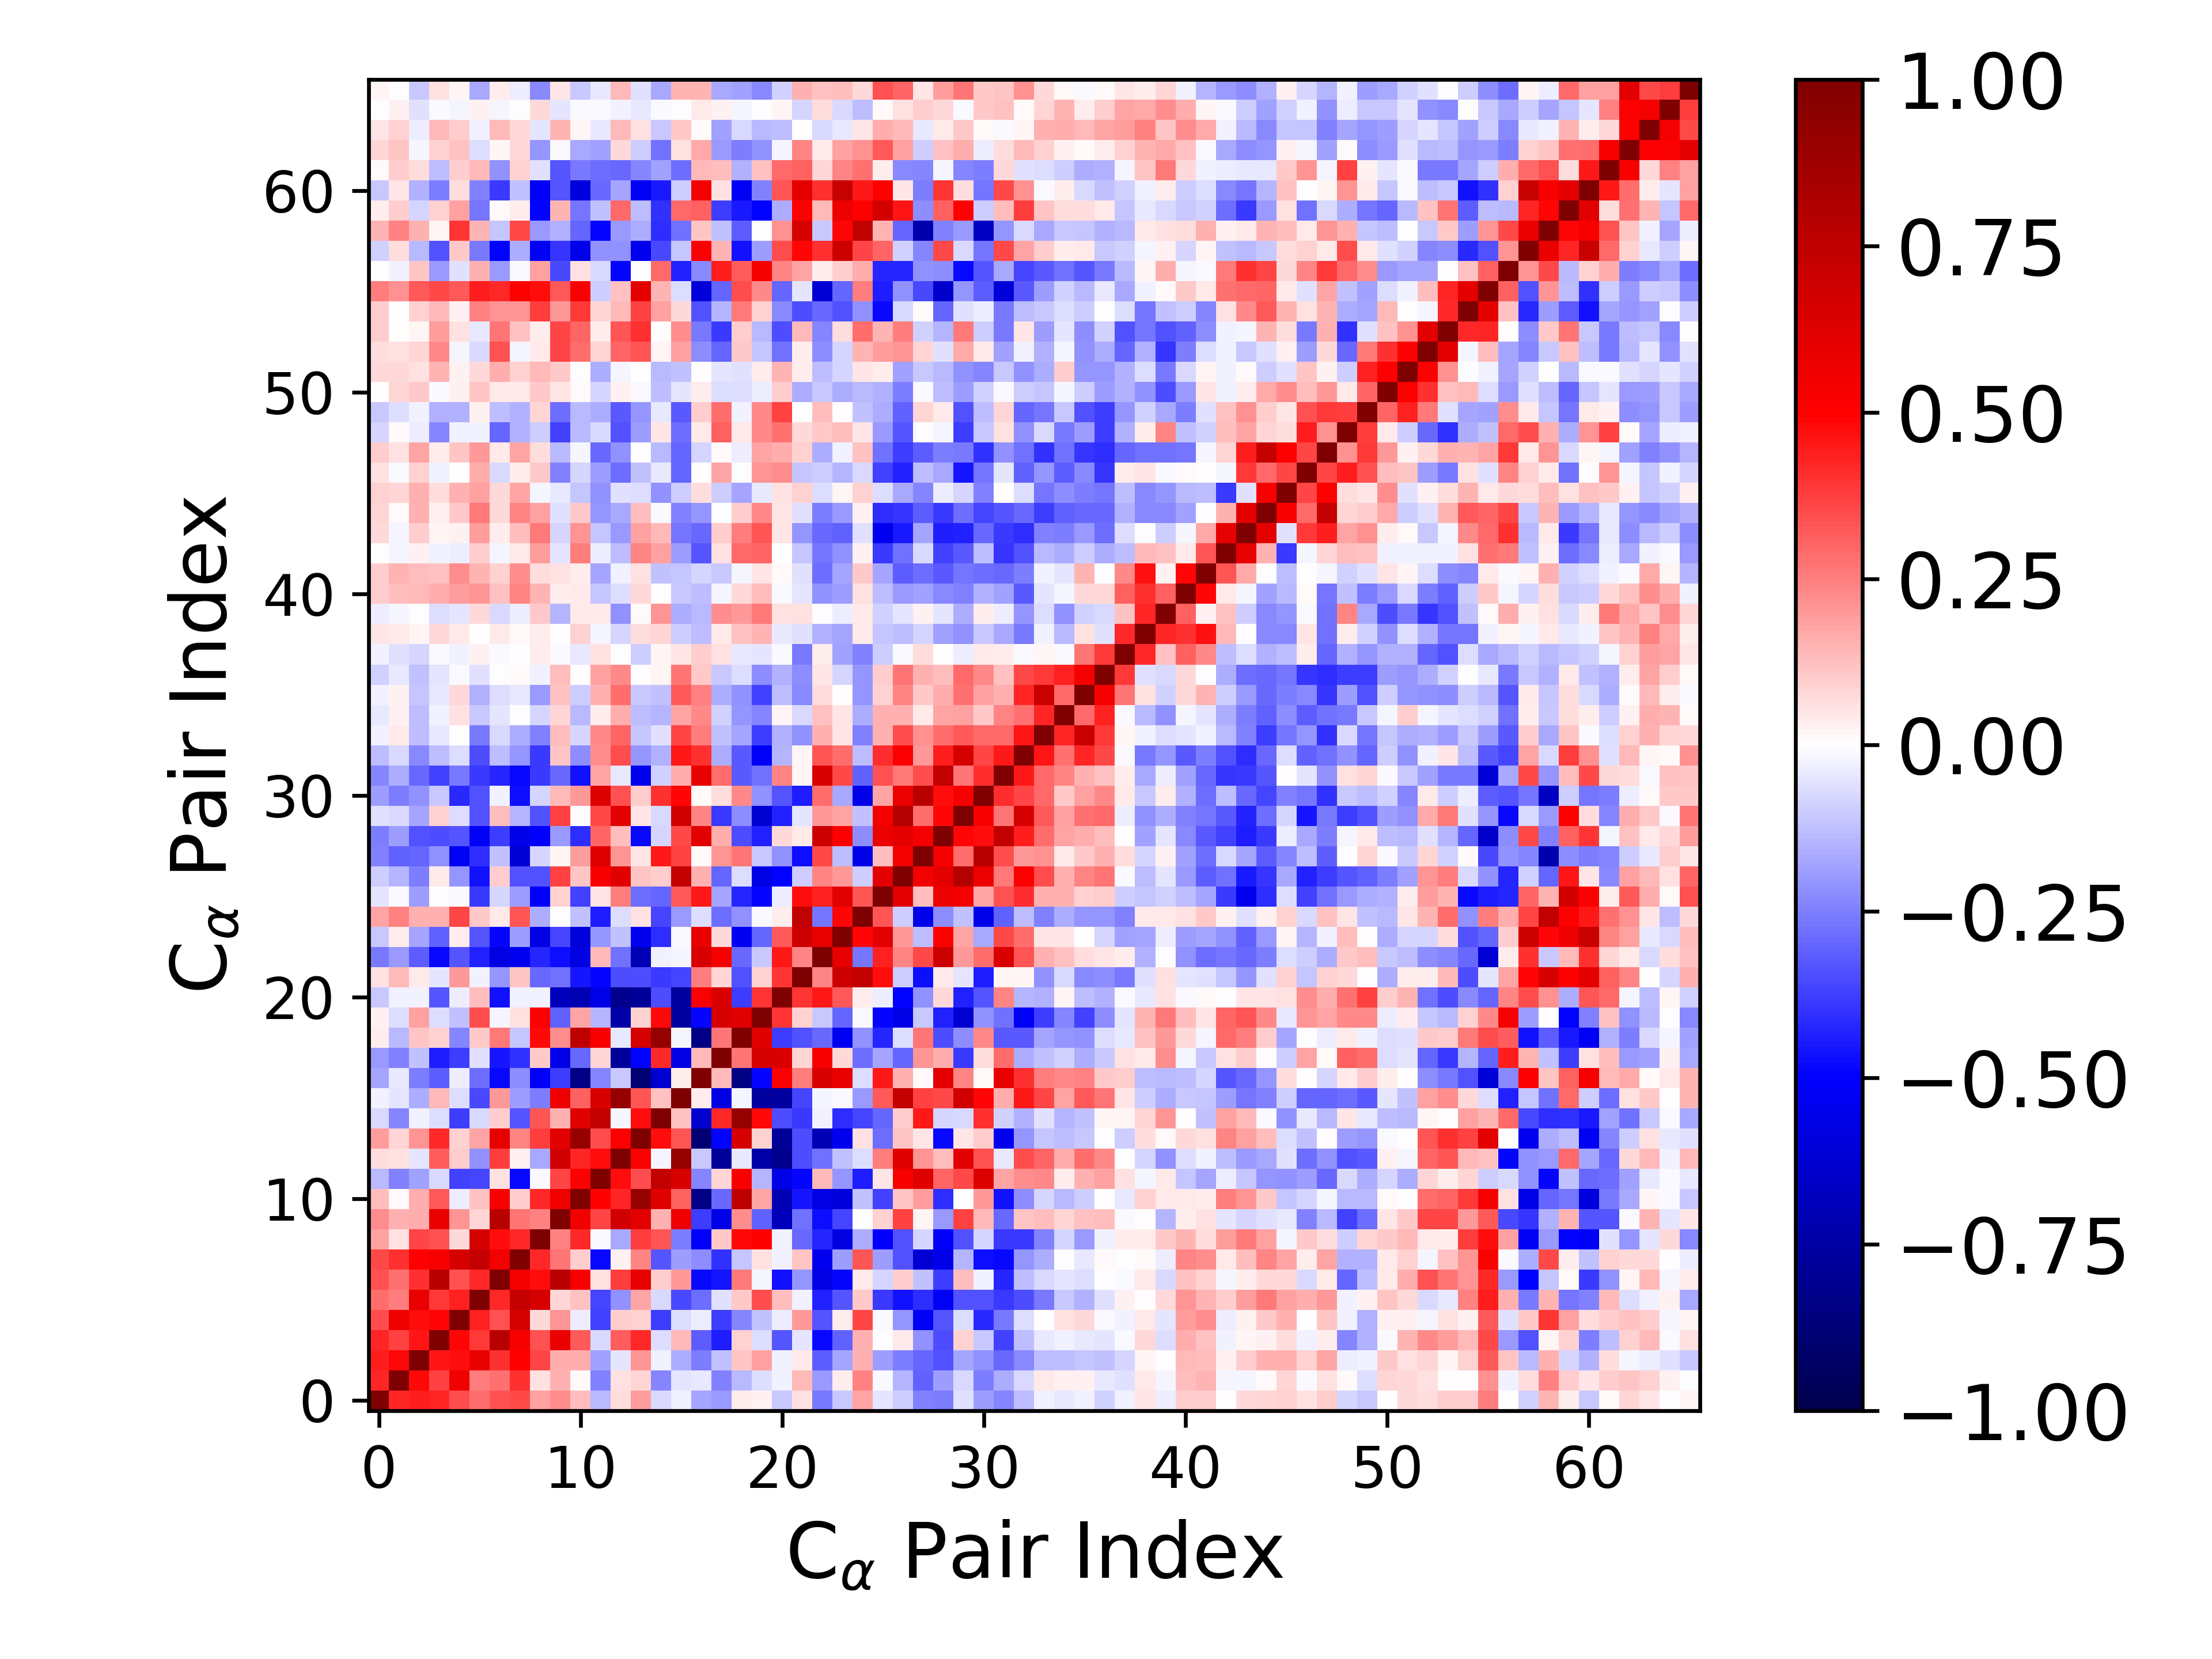

Source data for this figure (header and first rows):
1.000000000000000000e+00, 4.234907426882923986e-01, 4.417736234835291098e-01, 4.275744408391955464e-01, 3.490096261916478815e-01, 2.841302025369267237e-01, 3.418002386051502972e-01, 3.523185364460887370e-01, 1.862734972795967725e-01, 2.206805565962629001e-01, 1.324942200015624683e-01, -1.336449725278815448e-01, 6.587716013212438493e-02, 1.895924110465762591e-01, -7.165554419169342659e-02, -3.024047250706487361e-02, -1.750546809859946096e-01, -1.993421557275273648e-01, 3.447601473366382341e-02, 2.722481371337527947e-02, -1.050142118569063199e-01, 5.716221918980504690e-02, -2.633706705432930506e-01, -1.045325630296442404e-01
4.234907426882923986e-01, 1.000000000000000000e+00, 4.835789772094677974e-01, 3.749096002940549566e-01, 5.506092973223708498e-01, 2.549909640109013775e-01, 2.735514351511212361e-01, 4.032304183835609401e-01, 6.077494732364518981e-02, 1.508992954205860826e-01, 1.012540646193605363e-02, -2.494595982798009370e-01, 5.637017935929102691e-02, 7.826453582247837326e-02, -2.402369698804135423e-01, -5.320091761331273428e-02, -4.265746236147738985e-02, -2.478145455437651967e-01, -1.377410784902953211e-01, -6.585111456499220806e-02, -2.933683628443140359e-02, 1.394489373261000031e-01, -2.014698850513731154e-01, 3.636333685499920643e-02
4.417736234835291098e-01, 4.835789772094677974e-01, 1.000000000000000000e+00, 4.563758564254559724e-01, 4.755862019275677866e-01, 5.806727063853349691e-01, 4.047277494045350421e-01, 4.943363980956033688e-01, 3.625270144910427983e-01, 1.623600386543647411e-01, 1.616170571890574725e-01, -1.862994471400232499e-01, -5.015419039510860683e-02, 2.064270098836478162e-01, -2.390352343522778381e-02, -1.627640233457534891e-01, -2.526476009648915833e-01, -1.202065914212357978e-01, 1.095290624528133389e-01, 1.863894256168039387e-01, -2.574479852478245637e-02, 3.934957465618343919e-02, -3.146811382796524392e-01, -1.765927832037006706e-01
4.275744408391955464e-01, 3.749096002940549566e-01, 4.563758564254559724e-01, 1.000000000000000000e+00, 4.867297810074718289e-01, 3.853495527300843104e-01, 7.661974066703053365e-01, 5.272068421344598965e-01, 3.429010649247810072e-01, 5.738370374602765889e-01, 3.274858254751488174e-01, -7.685769904141083464e-02, 3.133921142645783586e-01, 4.198486871269919152e-01, -6.737748180303661238e-02, 1.377292786502265776e-01, -3.186352786926123781e-01, -4.418101185854512725e-01, 9.057689409783888090e-02, -6.842157786067525060e-02, -3.359134796003815926e-01, -5.468241326250791040e-02, -4.835818704663651935e-01, -3.121672638669308331e-01
3.490096261916478815e-01, 5.506092973223708498e-01, 4.755862019275677866e-01, 4.867297810074718289e-01, 1.000000000000000000e+00, 4.318003807449472542e-01, 3.409575494833045339e-01, 6.566758670514587504e-01, 7.087469252460129598e-02, 2.050252983115262995e-01, -3.189497809688692648e-02, -3.725273865934548567e-01, 9.607604150872495197e-02, 9.180194373212920145e-02, -3.795042485168180768e-01, -6.361413019047483519e-02, -3.401205583773781599e-02, -3.818525852357474437e-01, -2.389132851961927040e-01, -1.206008448245168008e-01, -3.675607967328489017e-02, 1.964038743449935676e-01, -3.297816487836985333e-01, 3.365814768547556457e-02
2.841302025369267237e-01, 2.549909640109013775e-01, 5.806727063853349691e-01, 3.853495527300843104e-01, 4.318003807449472542e-01, 1.000000000000000000e+00, 4.181342296528253177e-01, 7.198558627416951072e-01, 6.609041751106566887e-01, 8.127064403165940032e-02, 1.198734849612278219e-01, -3.637637058578127025e-01, -2.145761643064640900e-01, 1.720015253024615720e-01, -7.341745552182162016e-02, -3.567112051230027503e-01, -2.829347614269596134e-01, -5.528403432614305973e-02, 1.066489821829481877e-01, 3.454219194115816793e-01, 1.291917459096227905e-01, -2.628951747967890260e-02, -4.358621876550375362e-01, -3.322009160104318903e-01
3.418002386051502972e-01, 2.735514351511212361e-01, 4.047277494045350421e-01, 7.661974066703053365e-01, 3.409575494833045339e-01, 4.181342296528253177e-01, 1.000000000000000000e+00, 5.460730189764065878e-01, 4.713392075799151537e-01, 7.693509619053704451e-01, 5.207671159182115650e-01, 5.946827501886517431e-02, 3.817201953404193437e-01, 5.885698242352936926e-01, 9.546690321055098516e-02, 2.026339291520271868e-01, -4.810128743838243404e-01, -4.575984081783620039e-01, 2.629275330280731460e-01, -1.921446494537827274e-02, -4.685418206978140820e-01, -2.036659108825616404e-01, -5.763563388267862742e-01, -4.877604507629530461e-01
3.523185364460887370e-01, 4.032304183835609401e-01, 4.943363980956033688e-01, 5.272068421344598965e-01, 6.566758670514587504e-01, 7.198558627416951072e-01, 5.460730189764065878e-01, 1.000000000000000000e+00, 4.209987761689643615e-01, 2.709221457088739626e-01, 9.980529109291047529e-02, -4.788404592025681250e-01, 2.946359207290016186e-02, 2.356922004574966978e-01, -3.339128161916464776e-01, -1.892078841246354337e-01, -2.221149835571951947e-01, -4.005051337718844584e-01, -1.161103723624081763e-01, 6.037190782429634889e-02, -2.877928984769425116e-02, 1.171853725604319191e-01, -5.456756664020369074e-01, -1.949601991355119357e-01
1.862734972795967725e-01, 6.077494732364518981e-02, 3.625270144910427983e-01, 3.429010649247810072e-01, 7.087469252460129598e-02, 6.609041751106566887e-01, 4.713392075799151537e-01, 4.209987761689643615e-01, 1.000000000000000000e+00, 2.426805415461334436e-01, 4.175845322297417894e-01, -1.547495974930451594e-02, -1.645523350139075358e-01, 3.762570290762042302e-01, 3.317946237025730660e-01, -2.557954487124797782e-01, -5.112471897575489033e-01, 1.042362580004438793e-01, 4.817425876173322963e-01, 5.029840822212237050e-01, -2.755384714046076045e-02, -2.918067692950820913e-01, -4.276939279602993693e-01, -5.767822274630071133e-01
2.206805565962629001e-01, 1.508992954205860826e-01, 1.623600386543647411e-01, 5.738370374602765889e-01, 2.050252983115262995e-01, 8.127064403165940032e-02, 7.693509619053704451e-01, 2.709221457088739626e-01, 2.426805415461334436e-01, 1.000000000000000000e+00, 5.502077116041172999e-01, 3.603098710590861842e-01, 6.787022274152911816e-01, 6.092776737338464477e-01, 1.540223412135524050e-01, 5.562793895622735185e-01, -3.780845313664928375e-01, -5.702772931547603896e-01, 2.228857414741244602e-01, -3.111649428219376845e-01, -6.825513984988886840e-01, -2.751943331205795595e-01, -4.716550347829794321e-01, -3.663711573691978973e-01
1.324942200015624683e-01, 1.012540646193605363e-02, 1.616170571890574725e-01, 3.274858254751488174e-01, -3.189497809688692648e-02, 1.198734849612278219e-01, 5.207671159182115650e-01, 9.980529109291047529e-02, 4.175845322297417894e-01, 5.502077116041172999e-01, 1.000000000000000000e+00, 4.992067800368540920e-01, 4.262840774121882115e-01, 9.038334724704598644e-01, 6.142752039411607523e-01, 3.068362070632360550e-01, -8.399627530628726024e-01, -2.919681526815843808e-01, 7.445279568147450400e-01, 1.723324130171867419e-01, -7.083443738189512118e-01, -4.589729928724577412e-01, -5.715474423686591754e-01, -5.946310487583618132e-01
-1.336449725278815448e-01, -2.494595982798009370e-01, -1.862994471400232499e-01, -7.685769904141083464e-02, -3.725273865934548567e-01, -3.637637058578127025e-01, 5.946827501886517431e-02, -4.788404592025681250e-01, -1.547495974930451594e-02, 3.603098710590861842e-01, 4.992067800368540920e-01, 1.000000000000000000e+00, 4.697589842919659420e-01, 3.484256411065955739e-01, 7.280206077055524361e-01, 6.445039932112351933e-01, -2.400719551593831491e-01, 8.159331273691429465e-02, 5.224320278559918540e-01, -1.476757501511424264e-01, -5.689287501467330532e-01, -4.901741562792681361e-01, 1.337139084937457867e-01, -2.059775522595390929e-01
6.587716013212438493e-02, 5.637017935929102691e-02, -5.015419039510860683e-02, 3.133921142645783586e-01, 9.607604150872495197e-02, -2.145761643064640900e-01, 3.817201953404193437e-01, 2.946359207290016186e-02, -1.645523350139075358e-01, 6.787022274152911816e-01, 4.262840774121882115e-01, 4.697589842919659420e-01, 1.000000000000000000e+00, 5.135860625458609219e-01, -1.747725397757521684e-02, 9.008475993148148397e-01, -1.087932500758031218e-01, -7.809509854692785469e-01, -4.407386186168101710e-02, -7.378260513820047439e-01, -8.165971841658782315e-01, -3.463227239717177608e-01, -2.767958437665880567e-01, -1.224558275675127067e-01
1.895924110465762591e-01, 7.826453582247837326e-02, 2.064270098836478162e-01, 4.198486871269919152e-01, 9.180194373212920145e-02, 1.720015253024615720e-01, 5.885698242352936926e-01, 2.356922004574966978e-01, 3.762570290762042302e-01, 6.092776737338464477e-01, 9.038334724704598644e-01, 3.484256411065955739e-01, 5.135860625458609219e-01, 1.000000000000000000e+00, 4.733234921548347129e-01, 3.307369842570417884e-01, -8.861940626558467704e-01, -4.979143361359178455e-01, 6.606027449130008611e-01, 8.632765154332676383e-02, -7.831219703047789249e-01, -3.468141891273686661e-01, -6.973501151145155008e-01, -5.463803413257279917e-01
-7.165554419169342659e-02, -2.402369698804135423e-01, -2.390352343522778381e-02, -6.737748180303661238e-02, -3.795042485168180768e-01, -7.341745552182162016e-02, 9.546690321055098516e-02, -3.339128161916464776e-01, 3.317946237025730660e-01, 1.540223412135524050e-01, 6.142752039411607523e-01, 7.280206077055524361e-01, -1.747725397757521684e-02, 4.733234921548347129e-01, 1.000000000000000000e+00, 1.248621711151242097e-01, -6.289118874604556764e-01, 4.207924978798703863e-01, 9.098915499150366237e-01, 4.787689506377135751e-01, -3.469110067882110182e-01, -3.864430726162183527e-01, -3.097139823257695490e-02, -4.109574081658289857e-01
-3.024047250706487361e-02, -5.320091761331273428e-02, -1.627640233457534891e-01, 1.377292786502265776e-01, -6.361413019047483519e-02, -3.567112051230027503e-01, 2.026339291520271868e-01, -1.892078841246354337e-01, -2.557954487124797782e-01, 5.562793895622735185e-01, 3.068362070632360550e-01, 6.445039932112351933e-01, 9.008475993148148397e-01, 3.307369842570417884e-01, 1.248621711151242097e-01, 1.000000000000000000e+00, 3.569785104027858869e-02, -5.704857336051792904e-01, -2.208251712826712204e-02, -7.586810319055674601e-01, -7.622905283951830757e-01, -3.631203316770327816e-01, -1.722716870964923278e-02, -1.304464960615951685e-02
-1.750546809859946096e-01, -4.265746236147738985e-02, -2.526476009648915833e-01, -3.186352786926123781e-01, -3.401205583773781599e-02, -2.829347614269596134e-01, -4.810128743838243404e-01, -2.221149835571951947e-01, -5.112471897575489033e-01, -3.780845313664928375e-01, -8.399627530628726024e-01, -2.400719551593831491e-01, -1.087932500758031218e-01, -8.861940626558467704e-01, -6.289118874604556764e-01, 3.569785104027858869e-02, 1.000000000000000000e+00, 1.402721497705974041e-01, -8.373980388214263826e-01, -4.899926260364885211e-01, 5.143729864713718625e-01, 2.531546549025530668e-01, 6.508102595529428047e-01, 5.843369890798890687e-01
-1.993421557275273648e-01, -2.478145455437651967e-01, -1.202065914212357978e-01, -4.418101185854512725e-01, -3.818525852357474437e-01, -5.528403432614305973e-02, -4.575984081783620039e-01, -4.005051337718844584e-01, 1.042362580004438793e-01, -5.702772931547603896e-01, -2.919681526815843808e-01, 8.159331273691429465e-02, -7.809509854692785469e-01, -4.979143361359178455e-01, 4.207924978798703863e-01, -5.704857336051792904e-01, 1.402721497705974041e-01, 1.000000000000000000e+00, 2.703876332412178951e-01, 6.547081992860979138e-01, 6.370028002173178105e-01, 8.581307019220506260e-02, 5.294445290341693866e-01, 7.504072648841619841e-02
3.447601473366382341e-02, -1.377410784902953211e-01, 1.095290624528133389e-01, 9.057689409783888090e-02, -2.389132851961927040e-01, 1.066489821829481877e-01, 2.629275330280731460e-01, -1.161103723624081763e-01, 4.817425876173322963e-01, 2.228857414741244602e-01, 7.445279568147450400e-01, 5.224320278559918540e-01, -4.407386186168101710e-02, 6.606027449130008611e-01, 9.098915499150366237e-01, -2.208251712826712204e-02, -8.373980388214263826e-01, 2.703876332412178951e-01, 1.000000000000000000e+00, 6.146700257276184187e-01, -3.791745529610970333e-01, -3.377333202844103877e-01, -2.925432155959685754e-01, -5.348719777894813676e-01
2.722481371337527947e-02, -6.585111456499220806e-02, 1.863894256168039387e-01, -6.842157786067525060e-02, -1.206008448245168008e-01, 3.454219194115816793e-01, -1.921446494537827274e-02, 6.037190782429634889e-02, 5.029840822212237050e-01, -3.111649428219376845e-01, 1.723324130171867419e-01, -1.476757501511424264e-01, -7.378260513820047439e-01, 8.632765154332676383e-02, 4.787689506377135751e-01, -7.586810319055674601e-01, -4.899926260364885211e-01, 6.547081992860979138e-01, 6.146700257276184187e-01, 1.000000000000000000e+00, 3.913383749961342750e-01, 8.663635788049352249e-02, -1.092291501392947811e-01, -2.999869176946965421e-01
-1.050142118569063199e-01, -2.933683628443140359e-02, -2.574479852478245637e-02, -3.359134796003815926e-01, -3.675607967328489017e-02, 1.291917459096227905e-01, -4.685418206978140820e-01, -2.877928984769425116e-02, -2.755384714046076045e-02, -6.825513984988886840e-01, -7.083443738189512118e-01, -5.689287501467330532e-01, -8.165971841658782315e-01, -7.831219703047789249e-01, -3.469110067882110182e-01, -7.622905283951830757e-01, 5.143729864713718625e-01, 6.370028002173178105e-01, -3.791745529610970333e-01, 3.913383749961342750e-01, 1.000000000000000000e+00, 3.970116102501189403e-01, 4.481504555831620773e-01, 3.250620982745468512e-01
5.716221918980504690e-02, 1.394489373261000031e-01, 3.934957465618343919e-02, -5.468241326250791040e-02, 1.964038743449935676e-01, -2.628951747967890260e-02, -2.036659108825616404e-01, 1.171853725604319191e-01, -2.918067692950820913e-01, -2.751943331205795595e-01, -4.589729928724577412e-01, -4.901741562792681361e-01, -3.463227239717177608e-01, -3.468141891273686661e-01, -3.864430726162183527e-01, -3.631203316770327816e-01, 2.531546549025530668e-01, 8.581307019220506260e-02, -3.377333202844103877e-01, 8.663635788049352249e-02, 3.970116102501189403e-01, 1.000000000000000000e+00, 2.371549568628646409e-01, 6.931995811696772813e-01
-2.633706705432930506e-01, -2.014698850513731154e-01, -3.146811382796524392e-01, -4.835818704663651935e-01, -3.297816487836985333e-01, -4.358621876550375362e-01, -5.763563388267862742e-01, -5.456756664020369074e-01, -4.276939279602993693e-01, -4.716550347829794321e-01, -5.715474423686591754e-01, 1.337139084937457867e-01, -2.767958437665880567e-01, -6.973501151145155008e-01, -3.097139823257695490e-02, -1.722716870964923278e-02, 6.508102595529428047e-01, 5.294445290341693866e-01, -2.925432155959685754e-01, -1.092291501392947811e-01, 4.481504555831620773e-01, 2.371549568628646409e-01, 1.000000000000000000e+00, 5.892860195199243201e-01
-1.045325630296442404e-01, 3.636333685499920643e-02, -1.765927832037006706e-01, -3.121672638669308331e-01, 3.365814768547556457e-02, -3.322009160104318903e-01, -4.877604507629530461e-01, -1.949601991355119357e-01, -5.767822274630071133e-01, -3.663711573691978973e-01, -5.946310487583618132e-01, -2.059775522595390929e-01, -1.224558275675127067e-01, -5.463803413257279917e-01, -4.109574081658289857e-01, -1.304464960615951685e-02, 5.843369890798890687e-01, 7.504072648841619841e-02, -5.348719777894813676e-01, -2.999869176946965421e-01, 3.250620982745468512e-01, 6.931995811696772813e-01, 5.892860195199243201e-01, 1.000000000000000000e+00
1.736026942307885845e-01, 2.454120573534189775e-01, 1.512006632960076480e-01, 1.558178956854792963e-01, 3.632581398296468311e-01, 1.069529972448779731e-01, 4.381132876528676112e-02, 3.334976596811308758e-01, -1.608833023618255753e-01, -4.179224909491767968e-03, -1.195828773846032006e-01, -4.451369866131517083e-01, -6.309358351113568408e-02, 5.687750953942807136e-02, -3.629202692798741414e-01, -1.967847441703114153e-01, -6.444740413191886452e-02, -2.832327080975570177e-01, -2.125342967309686859e-01, -1.462864948762249498e-02, 3.508166879969729784e-02, 7.362408551507581000e-01, -2.704024257018877164e-01, 4.893638675629192192e-01
-5.274256663450048455e-02, -1.483291958263954595e-02, -1.942622450487056507e-01, -5.895370774801311255e-03, -1.207618342094817811e-02, -3.891697424407203898e-01, -8.340066485303464228e-02, -1.921885532884572700e-01, -5.028734685758228240e-01, 8.932471833506497316e-02, -3.681092365754817797e-01, 4.824150576215150560e-02, 2.557241374347036245e-01, -2.886551543982779910e-01, -3.000501876644061094e-01, 3.270529455535965413e-01, 4.530580134241659618e-01, -1.730918049010000404e-01, -4.227160874243153232e-01, -4.859163480691264803e-01, -3.234234234486449422e-02, 4.752489275310703420e-01, 4.310077262106305485e-01, 6.080065217670617139e-01
-9.551574564196609052e-02, -1.411354290503208375e-01, -2.508148414891223643e-01, 4.653260231637659783e-02, -2.100363356648960456e-01, -4.659205306208983877e-01, 9.927241761955241106e-02, -3.431155604895945732e-01, -3.427380020613774447e-01, 3.715231478811257260e-01, 1.141959599464372199e-01, 5.265178546130168113e-01, 6.123668578727108347e-01, 1.163136682948417572e-01, 9.891740507763445434e-02, 7.197236632225402220e-01, 1.513789979144845033e-01, -3.022598449115674324e-01, -6.690535178930549776e-02, -5.685215480902604535e-01, -4.994247061635301299e-01, -9.518048145684787631e-02, 2.394180549936542890e-01, 2.018149637973412347e-01
-2.450012953343108646e-01, -3.107692105862374099e-01, -3.014761614164835346e-01, -2.141349724564433343e-01, -5.291006596765410741e-01, -4.081164260956281487e-01, -1.224791568979812645e-01, -6.108344683057617130e-01, -7.870664180000057353e-02, 2.245486876945631399e-02, 1.926092956549707857e-01, 6.219088039032829585e-01, 2.064869780151983303e-01, 4.759737673249297280e-02, 4.509246221344170302e-01, 3.697330684009412782e-01, 1.369894368577428620e-02, 2.068853385127031042e-01, 2.666667816376822597e-01, -1.059699352458502580e-01, -2.136024892161128008e-01, -4.743264756879473909e-01, 3.525614390106658891e-01, -1.269093736686663920e-01
-2.511201253209123796e-01, -1.938893383928282921e-01, -3.399558825841863530e-01, -3.487554462222858809e-01, -3.284461776958503831e-01, -5.236051919196834659e-01, -3.824803817651664661e-01, -5.610577631542790211e-01, -5.060261679816450142e-01, -1.966598550073477281e-01, -4.114847077023162658e-01, 3.012334762922426190e-01, 1.325996093973116352e-01, -4.837677977054208323e-01, -8.003222015653456423e-02, 3.544702894342199873e-01, 6.031692302749116497e-01, 1.578890274563459206e-01, -3.465665231394439161e-01, -4.363192082347361889e-01, 7.634115800730338630e-02, 4.496146732768004084e-02, 6.935503880067857008e-01, 5.031050572387421038e-01
-5.871016869670167559e-02, -7.455620689042417870e-02, -1.729609988588506342e-01, 8.717972143287185116e-02, -6.607264035726455320e-02, -3.378961714449143505e-01, 1.301262710335990835e-01, -1.474393528964229316e-01, -3.385049024684482766e-01, 3.727365491538903175e-01, -1.557514353865419683e-03, 3.592657134235702765e-01, 6.079893860774523429e-01, 4.716288536490353261e-02, -7.806325153245660675e-02, 6.766915174645179443e-01, 2.353003957414498970e-01, -3.873538730153113785e-01, -2.195410456822136647e-01, -6.228915042625197129e-01, -4.361560720388705792e-01, -5.443089027990676704e-02, 1.965630886243078523e-01, 1.792613874049050204e-01
-1.878081009470645713e-01, -2.523554347842322243e-01, -2.146261117740656532e-01, -1.041238048862066085e-01, -4.163740134781330759e-01, -3.387974413316996447e-01, -2.537479426416304820e-02, -4.713010231727812194e-01, -8.154890032064057714e-02, 1.395744705000032670e-01, 2.005324613848978865e-01, 6.296731460888556065e-01, 3.384975270826980909e-01, 1.003819350256275333e-01, 4.057953052681941841e-01, 4.897725351158178642e-01, 1.092818884621254982e-02, 6.658507247140001140e-02, 2.265897496698328628e-01, -2.126718834163377481e-01, -3.317552844141449242e-01, -4.452865376417881604e-01, 2.888431763754192860e-01, -1.692710450459914695e-01
-2.416091992014899881e-01, -1.592723543158302557e-01, -2.921573331007251695e-01, -3.703173450165483938e-01, -2.642169537370738230e-01, -3.895206984917109483e-01, -4.291120656380846832e-01, -4.804203330017907669e-01, -3.831222901288248162e-01, -2.954087660001639137e-01, -4.637872695461258687e-01, 1.778068611757582240e-01, -4.408459738024319424e-02, -5.504206093070975747e-01, -8.836601597814343345e-02, 1.622077526435794503e-01, 5.909092579723470573e-01, 2.822972653306147772e-01, -3.251212077989401039e-01, -2.808808951421447597e-01, 2.347808771952169804e-01, 2.217737774841008896e-02, 6.426216947931329138e-01, 3.573024922708336604e-01
-1.298974883040613926e-01, -7.429803587087420447e-02, -2.328593553269495131e-01, -1.282915363421048560e-01, -6.543745895911860788e-02, -3.456036694536793741e-01, -1.323957823885914820e-01, -2.100815246965007654e-01, -3.869851422539974939e-01, 1.137050692051803508e-01, -2.259336145431600773e-01, 2.252983226195991728e-01, 3.460146756277578395e-01, -2.098601027313081735e-01, -1.519279598966293554e-01, 4.481046073121529583e-01, 4.014276687137245392e-01, -1.567997737032246763e-01, -3.230893508215600396e-01, -5.159763820565953507e-01, -1.458581238517834278e-01, 2.309467261438337762e-02, 3.337192363018679497e-01, 2.814719353862845663e-01
-2.984558095221450866e-02, 3.906456983432750329e-02, -1.281445148401448575e-01, -4.044746290001616229e-02, 7.757982867529681845e-03, -2.644419602313118345e-01, -7.745118149414834119e-02, -1.573334743703641292e-01, -2.436286824201386592e-01, 1.262986087213409103e-01, -8.228856725316005538e-02, 2.341218248177054928e-01, 3.004270196145421568e-01, -1.112312953221068212e-01, -6.033504231138468038e-02, 3.654399158682634652e-01, 2.542493092891958684e-01, -1.235468784801057596e-01, -1.763122609139545216e-01, -3.789998406964632527e-01, -1.514032523281012010e-01, -2.116127439817364897e-01, 1.508725914402274382e-01, 5.225587643582528530e-02
-4.394059262028330443e-02, 2.747837029641788525e-02, -1.312677934335265972e-01, -2.398978488993184707e-02, 5.718308270957642853e-02, -1.069641826364721021e-01, -5.272934782913400037e-02, -5.918047288894270468e-05, -7.973111874473907956e-02, 7.932970716308589132e-02, -1.353891206269815239e-01, 3.168989663260220191e-02, 1.619378951806994538e-01, -1.327324989152155466e-01, -1.438593232613447348e-01, 1.751002855698875205e-01, 2.294324311181182019e-01, -8.775953414681429698e-02, -2.069972024153863832e-01, -2.421402359146767047e-01, 1.712915808635965403e-02, -7.197071440402826037e-02, 1.200966781176599496e-01, 5.204071348207069125e-02
-2.876423989133769510e-02, 3.024488518277452381e-02, -1.099144241837275160e-01, -4.102914585396465197e-02, 7.465990333777400290e-02, -1.529764525589441260e-01, -6.721750105514849583e-02, -4.478329577491607649e-02, -1.958815942218541661e-01, 1.248054636520347510e-01, -9.494879189849515788e-02, 1.561026200284861276e-01, 2.866235747381876697e-01, -1.041712612225293155e-01, -1.192246990776451437e-01, 3.252840212958855171e-01, 2.456659437156144266e-01, -1.633484700567190973e-01, -2.169467585621394357e-01, -3.742485748482052843e-01, -1.300269654401705610e-01, -2.341976615689128072e-01, 6.573478221306043590e-02, 1.604538217166952144e-03
-8.836074369484354929e-02, -4.588873662128621633e-02, -1.222636110397156695e-01, -4.824809016170396314e-02, -9.831446251098528016e-03, -5.714143292254672546e-02, -5.199687740026363685e-03, 1.455016926728507250e-02, -2.752572700533281388e-02, 1.314279295433594952e-01, 2.067199423687157873e-03, 1.829687297120372313e-01, 2.307168214613896373e-01, -2.483898784223979167e-03, 1.631925256408871261e-02, 2.725617959171494076e-01, 1.029821586050317928e-01, -1.041017512111905019e-01, -6.671063674587912606e-02, -2.227430401812951766e-01, -1.500652585868559596e-01, -2.264928083590302677e-01, 4.933986645327001486e-02, -8.344422646295915347e-02
-2.737042140360306658e-02, -5.623127005226535857e-02, -8.262653972767540489e-02, -1.157031953570291337e-02, -2.958807121738327162e-02, 2.990391172678321177e-02, -9.672449858689721389e-03, -6.282670909436518895e-03, 3.616249311602845462e-02, -9.988837349809895003e-03, -4.423689441513761061e-02, 6.205451540720113845e-02, -5.915592064005947143e-03, -9.999279096786127530e-02, 1.823816017360255573e-02, 5.382782219817607711e-02, 1.013119831253126574e-01, 6.235170061586303020e-02, -4.062568740716981236e-02, -4.761028883324529282e-02, -1.015234781987077797e-02, -2.643878718455786592e-01, 3.211257969369100268e-02, -1.860936194794669818e-01
4.904487573609653261e-02, 4.287363177990270030e-02, 2.184924424339728527e-02, 7.109763225925659624e-02, 4.522587229895250888e-02, 4.248208029721417013e-03, 4.013669366591068183e-02, 1.060932653277185840e-02, 3.158816702478832450e-02, 4.687758907258254837e-03, 8.860679763031460709e-02, -1.988196268805451569e-02, -8.021258198821278051e-02, 6.854496445234659063e-02, 7.892625094523098017e-02, -9.399990294000057367e-02, -1.312809215395317475e-01, 4.610775101134909765e-02, 1.232641814017071541e-01, 1.436333554362375642e-01, -4.149812780844983062e-02, -5.526207158017516774e-02, -1.541774220676614404e-01, -1.729959754598263122e-01
-3.552344147112192901e-02, -2.285607166556117772e-02, -2.595981952408529347e-04, -6.625725325592586590e-02, -5.373817361455466429e-02, 7.301490157001352954e-02, -7.368514536734210862e-02, -3.181360985811394065e-02, 1.036909567049615344e-01, -1.412622591184935772e-01, 4.618807029650463108e-02, 3.912562799044343870e-02, -2.162882096673515719e-01, 1.373867126696957583e-02, 2.036496822485956149e-01, -1.604608569839953702e-01, -1.390149894327137869e-01, 2.188504869726067836e-01, 1.965540198213203138e-01, 2.610031312136021908e-01, 5.801136446626908860e-02, 5.797901447855174917e-02, -1.188284157269018726e-03, -3.564158008286771179e-02
1.008519760915565361e-01, 1.277896253605824983e-01, 1.385120871628529315e-01, 1.634377003077404078e-01, 1.927316499752302070e-01, 2.061056222114429903e-01, 1.246323373155453496e-01, 2.392267252801688893e-01, 1.462198930039864675e-01, 3.160571642246449986e-02, 4.384088106292251957e-02, -1.159005484339737935e-01, -6.724074353802497739e-02, 7.235118483613267593e-02, 5.289113440402852875e-03, -1.092814130731775968e-01, -1.287931288345943726e-01, -2.234255843146501844e-02, 7.045625481821256308e-02, 1.309352865313865022e-01, -1.002385955879345029e-02, -4.985593695578845186e-02, -2.151447617447967697e-01, -1.919868432010801151e-01
1.014404026492938815e-01, 1.471882404712334114e-01, 1.274040575678336840e-01, 1.230659255603468033e-01, 2.224358835785795463e-01, 1.459796000937393923e-01, 9.011820588239036200e-02, 2.223297338213085228e-01, 6.575333845628672513e-02, 6.081237840594392458e-02, 3.581270870045089039e-02, -1.794585157199771186e-01, -2.457028102764452146e-02, 5.716868141633450057e-02, -1.193721718963219325e-01, -1.130252313485730908e-01, -8.134981980856226258e-02, -1.081141552533273209e-01, -1.818653632524566688e-02, 5.004382451634312862e-02, 1.522767844291892519e-02, -6.202059866626729451e-02, -2.857759993800520482e-01, -1.748950667407627446e-01
1.150299232491509794e-03, -2.120304304787350505e-02, 2.473479944814032522e-02, -2.936194408525421087e-02, -3.365104141166657542e-02, 9.585265216191239668e-02, -1.688718332304939979e-02, 3.952019037770813925e-02, 1.922127347987974966e-01, -4.837705055346611799e-02, 2.568347083352998106e-01, -3.453046322690120351e-02, -1.285104060843398899e-01, 2.404411199647071007e-01, 1.856975468593546341e-01, -1.953098395167476853e-01, -3.332789518718896615e-01, 6.033252998966950886e-02, 2.961355511502269389e-01, 3.034901044936163528e-01, -2.088922968330641367e-03, -1.129024202482818845e-01, -2.662311852872904505e-01, -2.134438427549296136e-01
7.218383157077667978e-02, -1.754669593548996778e-02, 9.531053865517537249e-02, 2.035402610057403597e-02, 2.989261587853282026e-02, 1.904386987969833578e-01, 3.285635482767285120e-02, 1.289915092828856913e-01, 2.649215859686012697e-01, -8.425524526449477969e-02, 2.058270418405091229e-01, -1.104109076039429538e-01, -2.015016035046685583e-01, 1.822301277970423405e-01, 1.404506492699454656e-01, -2.671848804355964613e-01, -2.965103050695710452e-01, 9.694013741672312390e-02, 2.526164274587782144e-01, 3.295765731540831189e-01, 5.316488565080202539e-02, -2.085752819173053441e-01, -2.968618620549549059e-01, -3.116144659430026276e-01
8.189708876479535882e-02, 1.122002484341406633e-02, 1.548870727418952820e-01, 2.366166633631070979e-02, 1.091772983873786768e-01, 2.624021178150142131e-01, 7.137992977074916756e-02, 2.344797742968038612e-01, 1.845308264616157823e-01, -6.009563955415062747e-02, 1.045242692296140807e-01, -2.050438378585174859e-01, -1.686341083471397939e-01, 1.264234680872000360e-01, -1.043505005179792312e-02, -2.452322929135676288e-01, -2.056987227737965829e-01, -2.018995642256251211e-03, 9.842902849431275913e-02, 2.273934788664508655e-01, 5.349773278237239527e-02, -5.534942800253470768e-02, -2.502335183293930565e-01, -1.997971424825338849e-01
8.792755402572231815e-02, 8.556037114339012928e-02, 1.502082897443366427e-01, 6.394799813517185183e-02, 1.522308536708099069e-01, 1.854226589938366421e-01, 7.396621763463850918e-02, 1.732839110456136367e-01, -2.068160559590871694e-02, -4.472052495018434548e-02, -1.100257493769899730e-01, -2.145542612042588837e-01, -5.599465588983965764e-02, -6.631444898357162498e-02, -2.157597460930743838e-01, -9.767330438754420752e-02, 6.733912986458799599e-02, -9.909646686485933109e-02, -1.748191012864276916e-01, -4.278093625509531150e-02, 5.879925307166862514e-02, 9.166164603395016153e-02, -6.532585280432000319e-02, 1.603531647215932290e-02
5.668269211351377457e-02, -1.263759010404515680e-02, 8.707242003116756612e-02, -2.580277981522957967e-02, 7.188297176798639707e-03, 1.614582935755693449e-01, -7.298630754670638876e-02, 3.130506811330093647e-02, 1.026836645113795854e-01, -2.474703230088308170e-01, -8.330108944217018418e-02, -1.884147953995316260e-01, -2.845648329362293616e-01, -1.217600720730950964e-01, -4.472484428554351910e-02, -2.997720403421303415e-01, 1.258624374169826921e-03, 1.775205559670106070e-01, -1.913367580350626516e-03, 2.060204238190652404e-01, 2.237082792233015816e-01, -1.153013527890930368e-01, -9.613287764086374254e-02, -1.446975494630048931e-01
9.605452349442378246e-02, 6.038882735719657696e-02, 1.788951290342502554e-01, 3.208654125760076331e-02, 1.167816415457100243e-01, 1.978217430422032908e-01, 4.352227024789375592e-02, 1.788384346243723222e-01, 6.560653161408043499e-02, -1.336465022696394778e-01, -1.942727713061509140e-02, -2.910282854488661641e-01, -2.116195304055306370e-01, 6.114977764655560831e-03, -1.328231466012629591e-01, -2.978695976335356543e-01, -8.367576625035909321e-02, 1.406396607739760635e-02, -3.300613716092882372e-02, 1.790455333219298506e-01, 1.625699748826243962e-01, 9.193538953547297776e-02, -1.571826133381631074e-01, -3.122872518432443650e-02
-7.935205230625197448e-02, 8.496882086431258724e-03, -3.633354028032297761e-02, -2.360459259492300732e-01, -2.599465958471737156e-02, -2.827324985225039555e-02, -3.031255386569495225e-01, -1.552286509259749314e-01, -9.849292411467634734e-02, -3.699330947050860074e-01, -1.347639481280672180e-01, -7.229582540978289618e-02, -3.368940252484071696e-01, -1.929819580793264155e-01, 5.360232832884573306e-02, -2.888921819973446770e-01, 4.225482983478781596e-02, 3.085108140354316797e-01, 3.967963789393428448e-02, 2.286271026609443258e-01, 2.774830441482305510e-01, 7.716467566531157174e-02, 1.019021816885135878e-01, 1.257638481341789849e-01
-1.092014964074505684e-01, -6.984572764888240248e-02, -2.629331877272159113e-02, -1.534285947602533895e-01, -1.547007410635059255e-01, 2.793434729693226176e-02, -1.315781443878971391e-01, -1.514499157774041038e-01, 8.429676740996178141e-02, -2.839440104148086563e-01, -1.357309428951933294e-01, -1.613955390544507262e-01, -3.205453050093127754e-01, -2.077732742582624748e-01, -4.037349024023677985e-02, -3.259642002730965826e-01, 9.858489527623079396e-02, 2.829204316648510908e-01, -2.463241702387783741e-02, 2.284212243581607016e-01, 3.726591191268822101e-01, -4.904124899214632599e-03, 1.258139044714528809e-01, 1.655540902055922575e-04
6.658240332726297200e-03, 8.237935607208883571e-02, 1.050087606723846823e-01, -9.976959037580409792e-03, 2.370112906424422239e-02, 1.130939938088836721e-01, 4.028091549904420920e-02, 4.496007070046554449e-02, 1.053865908294089188e-01, 5.222535077782249069e-02, 1.493639743138356138e-02, -8.334740665745594967e-02, 2.433359220105109702e-02, -1.211255305805020686e-02, -1.262251629611371717e-01, -5.050234913894237343e-02, 3.823132966848333952e-02, -6.667503209989020241e-02, -6.902429810175966796e-02, -3.569470542682671305e-02, 9.592726425080513875e-02, -1.589604718220301027e-01, -1.057948224211181787e-01, -1.632526501364764682e-01
7.160182263198545949e-02, 7.689795615362084169e-02, 6.088734084684339909e-02, 1.472033303500894230e-01, 3.023148317495192097e-02, 7.496792284945866247e-02, 1.580983799852964111e-01, 9.182908688488394811e-02, 1.368270545389049242e-01, 1.074297449726173415e-01, -5.673949416005643308e-03, -1.621507993095565314e-01, -1.685238520320586283e-02, 2.861026201326302872e-03, -1.403192993415407208e-01, -1.174303285610611841e-01, 6.006093383750997668e-03, -5.303138067172795400e-02, -6.244291846133610824e-02, 3.235895033253102793e-02, 1.472636576649107021e-01, 3.745013537912226381e-02, -1.321225140362052020e-01, -8.407250564325792486e-02
6.890381285546927359e-02, 6.120402218002841954e-02, 8.367945240177478150e-02, 2.328683930044524175e-01, -2.157231012614383575e-02, -7.075955055015706319e-02, 3.414125068989604661e-01, -2.265349639074376586e-02, 4.358099710927459958e-02, 3.606972467624736667e-01, 2.832552432679877330e-01, 7.920661975100495855e-02, 2.972242756570530053e-01, 3.339609602264019261e-01, 1.761836372259242486e-02, 1.849750093295486064e-01, -2.204083473926811698e-01, -3.030518574740670990e-01, 1.045249953680143368e-01, -1.134033169533112534e-01, -2.749218819060233465e-01, 3.219187861023436320e-02, -2.212900296826033342e-01, -7.877278279722779719e-02
9.811822211307404118e-02, 6.773483773778176363e-03, 1.706582873128283800e-02, 1.931725088696818193e-01, 5.544786697248991342e-02, -4.244862220847613749e-02, 2.727631799055190709e-01, 1.229580600972274840e-01, 3.597847115793823686e-02, 3.626939601380885780e-01, 3.032452217842759312e-01, 3.666865469244797587e-02, 3.347885123185546097e-01, 4.021063265377388674e-01, 3.142038214540686207e-03, 2.234216404743314677e-01, -2.649058045440934039e-01, -3.839422421525844897e-01, 9.391670077952737894e-02, -1.394839119570772390e-01, -3.479963544911541806e-01, 1.401951175584986720e-01, -2.385634000530125476e-01, 6.528403120086756495e-02
9.755453183080492474e-02, 2.712002936593301428e-03, 9.130228393541024723e-02, 1.348965002239651823e-01, 2.714113591204813172e-02, 2.450084997609633664e-01, 2.073252241699415077e-01, 2.077268297451297652e-01, 3.820333651849920353e-01, 1.957118439096584561e-01, 3.865819552204428633e-01, 8.470598958966264747e-02, 1.346871092923759561e-01, 3.730359822779969470e-01, 1.865137596438590228e-01, 7.046560523726626279e-02, -3.412008268140785949e-01, -1.463726031084446044e-01, 2.579359131671343786e-01, 9.175500474317031807e-02, -2.289772813312082600e-01, -3.493992144691662749e-01, -2.966564984186179088e-01, -3.409763858573246487e-01
2.507465426045993873e-01, 2.159120490124713798e-01, 3.250528066759719725e-01, 3.568623954077371763e-01, 3.214328114794711699e-01, 4.416988309208764729e-01, 4.187408574564737695e-01, 5.031173596268905257e-01, 4.723426280787276221e-01, 3.272084036941028118e-01, 5.198164456659374322e-01, -9.543215183896677778e-02, 1.213494759893208874e-01, 5.954495078333378322e-01, 1.438330742674920337e-01, -6.493600090147114146e-02, -6.015840096125509850e-01, -3.040548935868167546e-01, 3.508974345243090487e-01, 2.325577261831261455e-01, -2.970956872502988899e-01, -5.407497392549048820e-02, -6.137122158273115025e-01, -3.038211013899848600e-01
5.788982820563231754e-04, -2.655751945147078602e-02, 1.124922917836519431e-01, -1.973698843325712160e-01, -5.674300315857928184e-02, 1.525310318207994120e-01, -2.015728741613866948e-01, -1.431010031985263317e-02, 1.801170875451934550e-01, -3.538467646394178323e-01, 6.023184984323728952e-02, -7.304759062719182183e-02, -4.906524681526239218e-01, -5.668848844718091251e-03, 2.925864767094485397e-01, -4.374195146684346502e-01, -2.336057681230855332e-01, 4.382057748345868364e-01, 3.190592738297853281e-01, 5.349335676754660707e-01, 2.388162988314893320e-01, 1.766889693760832492e-01, 3.524298906885136445e-02, 9.991465738609052460e-02
-9.012943218160673897e-02, 6.907039073462192813e-02, -1.330452636068961136e-01, -3.421532272624486781e-01, 1.056860313274116253e-01, -2.629593040090904554e-01, -4.976059714039223203e-01, -1.638908368570050345e-01, -5.303626715101342759e-01, -3.928733312520086840e-01, -5.601827186418947280e-01, -2.167315956322798665e-01, -2.164432875203753937e-01, -5.401461032050620670e-01, -3.573738461008393874e-01, -1.169998313435151732e-01, 5.138674667558870146e-01, 1.462702290869146438e-01, -4.612691851293409528e-01, -1.931579978975912493e-01, 3.474482785978815214e-01, 4.870710521679728622e-01, 4.008661403475674012e-01, 6.910450646084488335e-01
1.469068443381162103e-01, 2.447473354237080512e-01, 1.541825493231835098e-01, 1.827009517145027073e-02, 3.953221538391895606e-01, 1.457061686150489255e-01, -1.106954821154029489e-01, 3.565183586743416178e-01, -2.006642681455797772e-01, -1.528898091449854835e-01, -2.981613586238102687e-01, -4.921245921879153773e-01, -1.985961134031969666e-01, -1.614615310172970719e-01, -4.065918878899615896e-01, -2.741949465887510429e-01, 1.142485770441272336e-01, -1.222648657166947872e-01, -3.136481449773983465e-01, 3.458148294997845135e-04, 2.120944948759928006e-01, 6.495267731071473483e-01, -1.067768044605251487e-01, 4.878715233632275328e-01
3.402002880868271878e-02, 9.390742259222771560e-02, -8.484768684583654519e-02, 9.050331537185708763e-02, 1.863954977112343980e-01, -2.658029595803809708e-01, 1.202526323772387488e-02, 3.313862824403708551e-02, -4.974136033553805958e-01, 1.459469302219174036e-01, -2.731605171942612653e-01, -1.182539078194572574e-01, 2.922890948385700183e-01, -1.318122173625354554e-01, -4.031687830458614008e-01, 2.962449376889524921e-01, 3.124809159757980792e-01, -3.767656353768515376e-01, -4.468158484909084405e-01, -4.998812027781006639e-01, -1.613121479067891606e-01, 5.065218918997905773e-01, 1.376036462814325678e-01, 5.645333225480629880e-01
-1.034710985574294750e-01, 4.857571462180716726e-02, -1.507967548243591693e-01, -2.575901094028053007e-01, 6.912079182546559952e-02, -2.451036014103335492e-01, -3.890027619287023675e-01, -1.192771490278048963e-01, -5.150952400005268661e-01, -3.312138984633975491e-01, -5.861515158880862275e-01, -2.927073535306000118e-01, -1.719468220470652675e-01, -5.269293044100680223e-01, -4.464723551669498303e-01, -9.446700233874930075e-02, 5.373311789317624099e-01, 5.582592363581556638e-02, -5.279201656625573946e-01, -2.429193569034439337e-01, 3.337585751088524844e-01, 6.015460952632244451e-01, 4.061503379580422290e-01, 7.163807232968300021e-01
... 5 more rows
